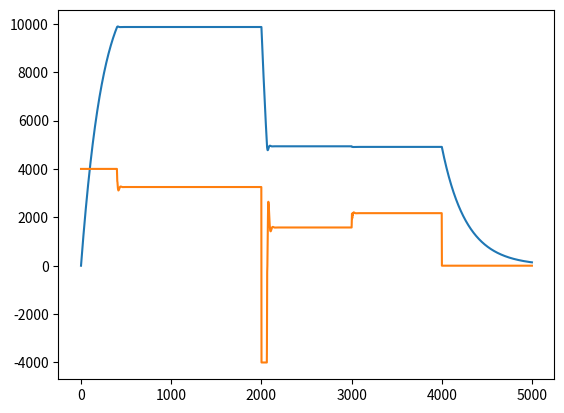
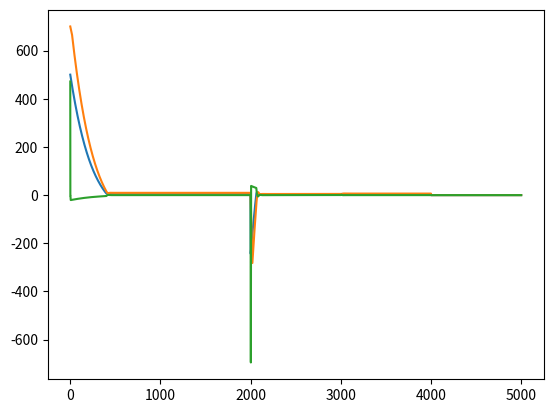

Write Python code to recreate these figures, in order.
#coding: utf-8
import matplotlib.pyplot as plt


class PID(object):
    def __init__(self,P,I,D,**kwargs):
        self.global_limit = kwargs.get("global_limit",True)
        self.out_min = kwargs.get("min",-10)
        self.out_max = kwargs.get("max",10)
        #This will make sure the actual output
        #will always be between out_min and out_max
        # Because each influence (P,I and D) will be limited independantly
        if not self.global_limit:
            self.out_max /= 3
            self.out_min /= 3
        self.P = P
        self.I = I
        self.D = D
        self.out = 0
        self.nI = kwargs.get("ni",50) # Number of dots to compute intergal
        self.nD = kwargs.get("nd",6) # ...derivative
        self.hist = []

    def update(self,target,out_value):
        diff = target-out_value
        if len(self.hist) < max(self.nI,self.nD):
            self.hist.append(diff)
        else:
            self.hist = self.hist[1:]
            self.hist.append(diff)

        self.out = self.getP(target,out_value)\
                    +self.getI(target,out_value)\
                    +self.getD(target,out_value)

    def limit(self,val):
        return max(min(self.out_max,val),self.out_min)

    def getP(self,target,out_value):
        if self.global_limit:
            return self.P*(target-out_value)
        else:
            return self.limit(self.P*(target-out_value))

    def getI(self,target,out_value):
        val = self.I*sum(self.hist[-self.nI:])/len(self.hist[-self.nI:])
        if self.global_limit:
            return val
        else:
            return self.limit(val)

    def getD(self,target,out_value):
        assert self.nD%2 == 0,"nD must be even!"
        if len(self.hist) < self.nD:
            n = len(self.hist)//2
        else:
            n = self.nD//2
        val = self.D*(sum(self.hist[-n:])-
                       sum(self.hist[-2*n:-n]))/self.nD
        if self.global_limit:
            return val
        else:
            return self.limit(val)

    def get_cmd(self,target,out_value):
        self.update(target,out_value)
        if self.global_limit:
            return self.limit(self.out)
        else:
            return self.out


if __name__ == '__main__':
  """
  Testing with a fake motor
  """
  class FakeMotor(object):
      def __init__(self,**kwargs):
          self.inertia = kwargs.get("inertia",400)
          # A negative torque applied on the motor
          self.torque = kwargs.get("torque",0)
          self.kv = kwargs.get("kv",1000) # rpm/V
          self.rv = kwargs.get("rv",.4) # solid friction
          self.fv = kwargs.get("fv",2e-5) # fluid friction
          self.rpm = 0
          self.pos = 0
          self.u = 0 # V

      def update(self,t=1):
          """
          Will update the motor rpm after t ms
          Supposes u is constant for the interval t
          """
          F = self.u*self.kv-self.torque-self.rpm*(1+self.rv+self.rpm*self.fv)
          drpm = F/self.inertia*t
          self.pos += t*(self.rpm+drpm/2)
          self.rpm += drpm

      def set_u(self,u):
          self.u = u

  m = FakeMotor(torque=500)
  pid = PID(.05,.07,.283,min=-20,max=20,global_limit=True,ni=20)
  target = 10000
  t = []
  rpm = []
  cmd = []
  tp = []
  ti = []
  td = []
  pos = []

  for i in range(5000):

      if i <= -2000: # Ramp
          target = i
      if i == 2000: # Step
          target = 5000
      if i == 3000: # Torque step
          m.torque = 3500 # Change the counter torque on the motor
      if i == 4000: # Cut everything
          m.torque = 0
          pid = PID(0,0,0)

      curr_rpm = m.rpm
      curr_pos = m.pos
      curr_cmd = pid.get_cmd(target,curr_rpm)
      #curr_cmd = pid.get_cmd(target,curr_pos)

      m.set_u(curr_cmd)
      m.update()
      t.append(i)
      rpm.append(curr_rpm)
      pos.append(curr_pos)
      cmd.append(200*curr_cmd)
      tp.append(pid.getP(target,curr_rpm))
      ti.append(pid.getI(target,curr_rpm))
      td.append(pid.getD(target,curr_rpm))

  #plt.plot(t,pos)
  plt.plot(t,rpm)
  plt.plot(t,cmd)
  #plt.plot(t,t)
  plt.subplots()
  plt.plot(t,tp)
  plt.plot(t,ti)
  plt.plot(t,td)
  plt.show()
